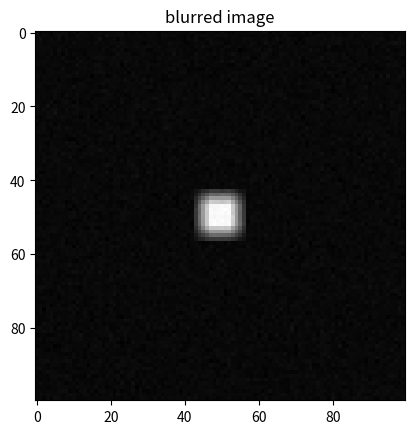
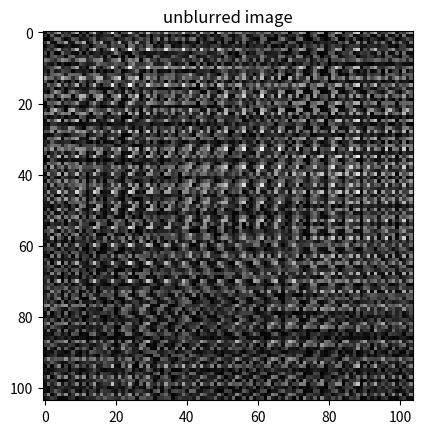

These figures' Python source, in order:
import numpy as np
from scipy.signal import convolve2d
# from convolution2D import convolve2D
import matplotlib.pyplot as plt

# --- Config ------------------------------------------------
H_TYPE = 'box' # degradation function
NOISE_INTENSITY = 0.01


# --- Setup -------------------------------------------------
# -- Test image 
M = N = 100
testImg = np.zeros((M, N))

# Add white square in the center
a = 10 # square side length 
whiteIdxRange_m = np.arange((M-a)/2, (M+a)/2).astype(int)
whiteIdxRange_n = np.arange((N-a)/2, (N+a)/2).astype(int)

for m in whiteIdxRange_m:
    for n in whiteIdxRange_n:
        testImg[m, n] = 1


# -- point spread functions (kernels) 
# Box Kernel
kernelSize = 5
h_box = (1/kernelSize**2)*np.ones((kernelSize, kernelSize))

# Gaussian Blur
# TODO: Implement Gaussian Blur Kernel


# -- Zero Mean (Gaussian) White Noise
n = np.random.normal(0, NOISE_INTENSITY, (M,N))

# -- Degrade Image 
g = convolve2d(testImg, h_box, mode='same') + n

plt.figure(); plt.title('blurred image')
plt.imshow(g, cmap='gray')
plt.show(block=False)


# --- Image Restoration ---------------------------------------- 
if H_TYPE == 'box': 
    h = h_box
if H_TYPE == 'gaussian':
    pass # TODO

# Transform image and degradation functions into fourier domain

# Determine padding P=L+M to avoid circular convolution problem
P = (M + h.shape[0]-1, N + h.shape[1]-1)
 
G = np.fft.fft2(g, P)
H = np.fft.fft2(h, P)

F_hat = G/H
f_hat = np.fft.ifft2(F_hat, P)

plt.figure(); plt.title('unblurred image')
plt.imshow(abs(f_hat), cmap='gray')
plt.show()

